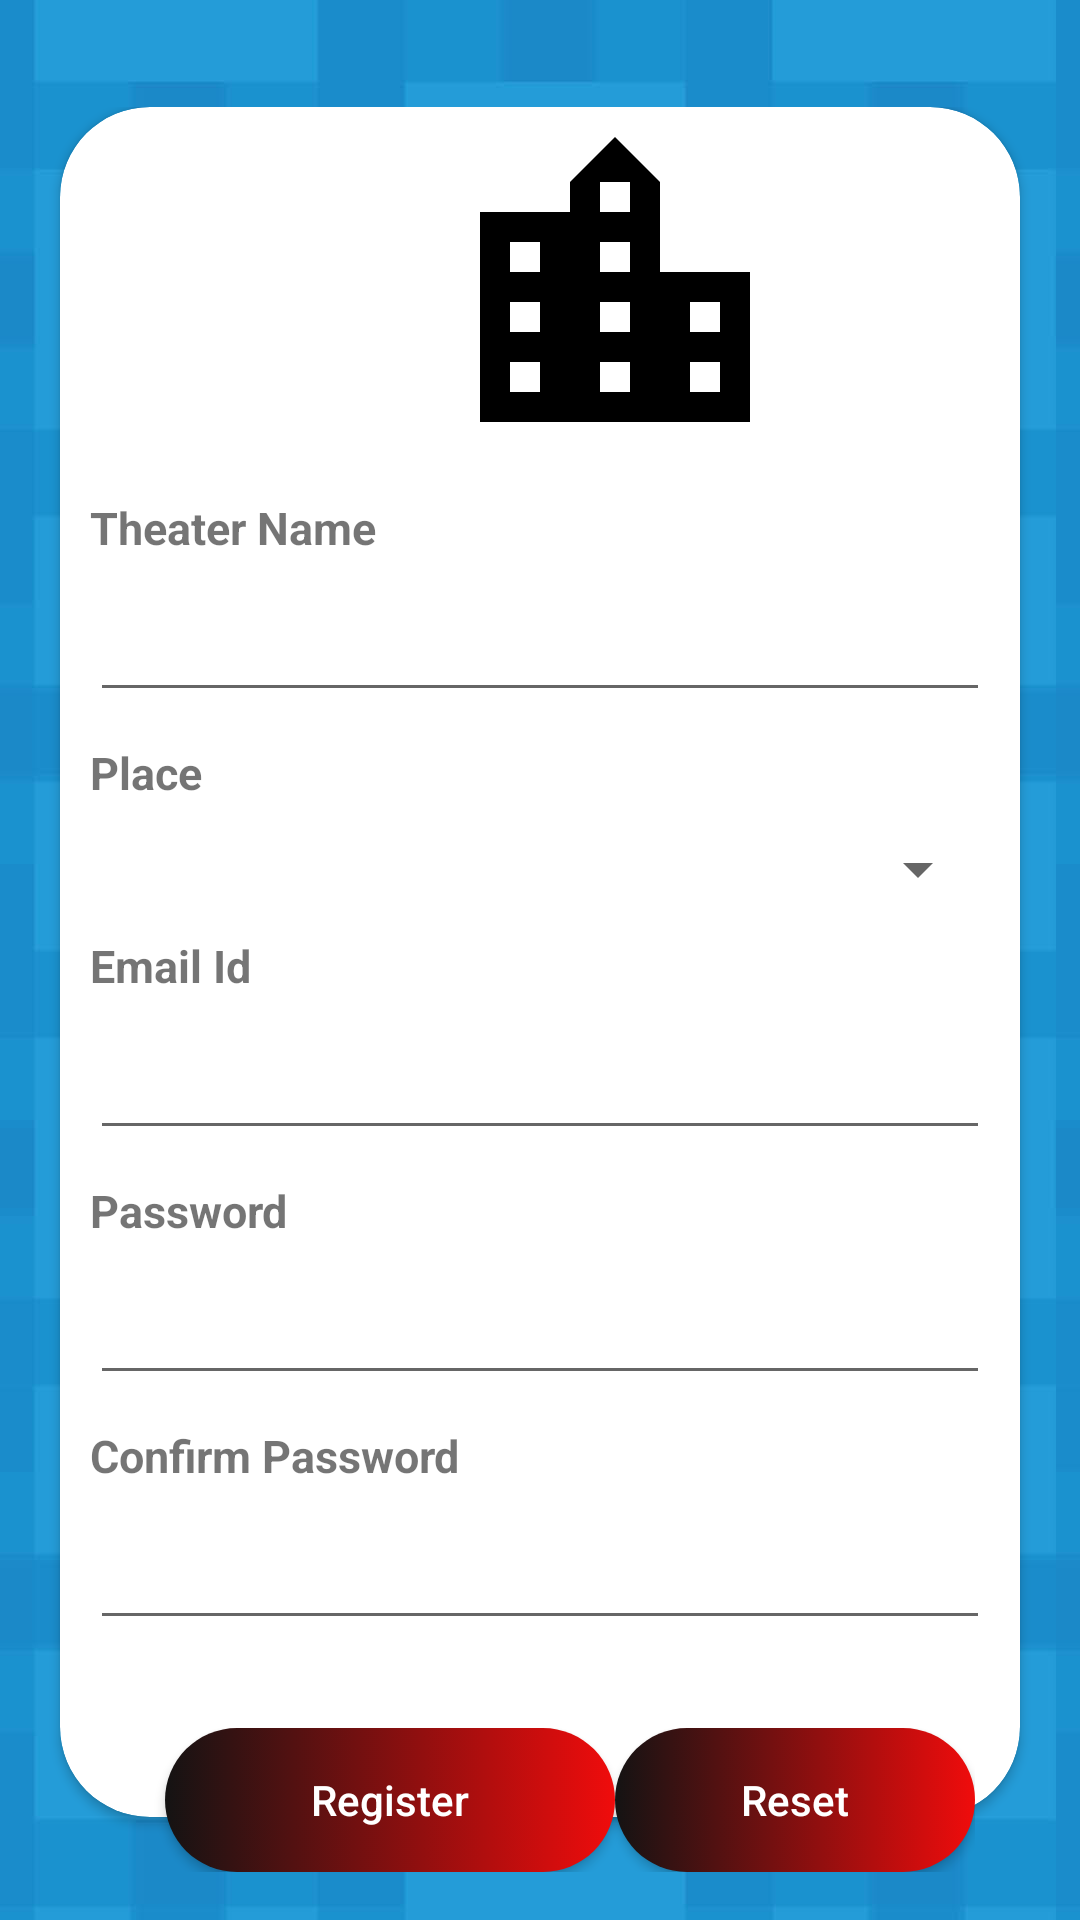

The Android layout XML behind this screen, and the referenced resources:
<!-- AndroidManifest.xml: application theme Theme.Ticketbooking -->
<!-- res/layout/activity_theater_register.xml -->
<?xml version="1.0" encoding="utf-8"?>
<RelativeLayout xmlns:android="http://schemas.android.com/apk/res/android"
    xmlns:app="http://schemas.android.com/apk/res-auto"
    xmlns:tools="http://schemas.android.com/tools"
    android:layout_width="match_parent"
    android:layout_height="match_parent"
    android:background="@drawable/backlogin"
    tools:context=".SignupActivity">




    <ScrollView
        android:id="@+id/sv"
        android:layout_width="match_parent"
        android:layout_height="match_parent">

        <RelativeLayout
            android:id="@+id/rlt2"
            android:layout_width="match_parent"
            android:layout_height="match_parent"
            android:layout_gravity="center"
            android:layout_marginTop="10dp">
            <androidx.cardview.widget.CardView
                android:layout_width="700dp"
                android:layout_height="570dp"
                app:cardCornerRadius="30dp"
                android:layout_marginLeft="20dp"
                android:layout_marginRight="20dp"
                android:id="@+id/ll1">


                <LinearLayout
                    android:id="@+id/ll4"
                    android:layout_width="match_parent"
                    android:layout_height="match_parent"
                    android:orientation="vertical"
                    android:paddingBottom="50dp">
                    <ImageView
                        android:layout_width="wrap_content"
                        android:layout_height="wrap_content"
                        android:layout_marginLeft="125dp"
                        app:srcCompat="@drawable/ic_location_city_black_24dp"
                        />

                    <TextView
                        android:layout_width="wrap_content"
                        android:layout_height="wrap_content"
                        android:text="Theater Name"
                        android:textSize="15sp"
                        android:textStyle="bold"
                        android:layout_margin="10dp"/>
                    <EditText
                        android:id="@+id/etTheaterName"
                        android:layout_width="match_parent"
                        android:layout_height="wrap_content"
                        android:layout_marginLeft="10dp"
                        android:layout_marginRight="10dp"
                        android:inputType="text" />
                    <TextView
                        android:layout_width="wrap_content"
                        android:layout_height="wrap_content"
                        android:text="Place"
                        android:textSize="15sp"
                        android:textStyle="bold"
                        android:layout_margin="10dp"/>
                    <Spinner
                        android:id="@+id/spPlace"
                        android:layout_width="match_parent"
                        android:layout_marginLeft="10dp"
                        android:layout_marginRight="10dp"
                        android:layout_height="wrap_content"/>
                    <TextView
                        android:layout_width="wrap_content"
                        android:layout_height="wrap_content"
                        android:text="Email Id"
                        android:textSize="15sp"
                        android:textStyle="bold"
                        android:layout_margin="10dp"/>
                    <EditText
                        android:id="@+id/etTEmail"
                        android:layout_width="match_parent"
                        android:layout_height="wrap_content"
                        android:layout_marginLeft="10dp"
                        android:layout_marginRight="10dp"
                        android:inputType="text"
                        />
                    <TextView
                        android:layout_width="wrap_content"
                        android:layout_height="wrap_content"
                        android:text="Password"
                        android:textSize="15sp"
                        android:textStyle="bold"
                        android:layout_margin="10dp"/>
                    <EditText
                        android:id="@+id/etTPassword"
                        android:layout_width="match_parent"
                        android:layout_height="wrap_content"
                        android:layout_marginLeft="10dp"
                        android:layout_marginRight="10dp"
                        android:inputType="textPassword" />
                    <TextView
                        android:layout_width="wrap_content"
                        android:layout_height="wrap_content"
                        android:text="Confirm Password"
                        android:textSize="15sp"
                        android:textStyle="bold"
                        android:layout_margin="10dp"/>
                    <EditText
                        android:id="@+id/etTConfirmpass"
                        android:layout_width="match_parent"
                        android:layout_height="wrap_content"
                        android:layout_marginLeft="10dp"
                        android:layout_marginRight="10dp"
                        android:inputType="textPassword" />
                </LinearLayout>
            </androidx.cardview.widget.CardView>

            <RelativeLayout

                android:layout_width="wrap_content"
                android:layout_height="wrap_content"
                android:layout_below="@id/ll1"
                android:layout_marginTop="-30dp"
                android:layout_marginLeft="35dp"
                android:layout_marginRight="35dp"
                android:elevation="10dp">

                <Button
                    android:id="@+id/btntRegister"
                    android:layout_width="150dp"
                    android:layout_height="wrap_content"
                    android:text="Register"
                    android:textColor="#fff"
                    android:textAllCaps="false"
                    android:background="@drawable/bg"
                    android:layout_marginLeft="20dp"/>
                <Button
                    android:id="@+id/btntReset"
                    android:layout_width="150dp"
                    android:layout_height="wrap_content"
                    android:text="Reset"
                    android:textColor="#fff"
                    android:textAllCaps="false"
                    android:background="@drawable/bg"
                    android:layout_toRightOf="@id/btntRegister" />

            </RelativeLayout>

        </RelativeLayout>
    </ScrollView>


</RelativeLayout>
<!-- resources referenced by this layout -->
<resources>
  <!-- drawable backlogin: jpg bitmap (drawable, 72908 bytes) -->
  <!-- drawable bg (drawable) -->
  <?xml version="1.0" encoding="utf-8"?>
  <selector xmlns:android="http://schemas.android.com/apk/res/android">
      <item android:state_pressed="true">
          <shape android:shape="rectangle">
              <solid android:color="@color/purple_500"></solid>
              <corners android:radius="100dp"/>
          </shape>
      </item>
  
      <item>
          <shape android:shape="rectangle">
              <gradient android:endColor="#f00c0c" android:startColor="#141313"/>
              <corners android:radius="100dp"/>
          </shape>
      </item>
  
  </selector>
  <!-- drawable ic_location_city_black_24dp (drawable) -->
  <vector android:height="120dp"
      android:viewportHeight="24.0" android:viewportWidth="24.0"
      android:width="120dp" xmlns:android="http://schemas.android.com/apk/res/android">
      <path android:fillColor="#FF000000" android:pathData="M15,11L15,5l-3,-3 -3,3v2L3,7v14h18L21,11h-6zM7,19L5,19v-2h2v2zM7,15L5,15v-2h2v2zM7,11L5,11L5,9h2v2zM13,19h-2v-2h2v2zM13,15h-2v-2h2v2zM13,11h-2L11,9h2v2zM13,7h-2L11,5h2v2zM19,19h-2v-2h2v2zM19,15h-2v-2h2v2z"/>
  </vector>
  <style name="Theme.Ticketbooking" parent="Theme.MaterialComponents.DayNight.DarkActionBar">
          
          <item name="colorPrimary">@color/purple_500</item>
          <item name="colorPrimaryVariant">@color/purple_700</item>
          <item name="colorOnPrimary">@color/white</item>
          
          <item name="colorSecondary">@color/teal_200</item>
          <item name="colorSecondaryVariant">@color/teal_700</item>
          <item name="colorOnSecondary">@color/black</item>
          
          <item name="android:statusBarColor" tools:targetApi="l">?attr/colorPrimaryVariant</item>
          
      </style>
  <!-- not gathered from this repository: default colours our renderer supplied (Android Studio template values) -->
  <color name="purple_500">#FF6200EE</color>
  <color name="purple_700">#FF3700B3</color>
  <color name="teal_200">#FF03DAC5</color>
  <color name="teal_700">#FF018786</color>
  <color name="black">#FF000000</color>
  <color name="white">#FFFFFFFF</color>
</resources>
